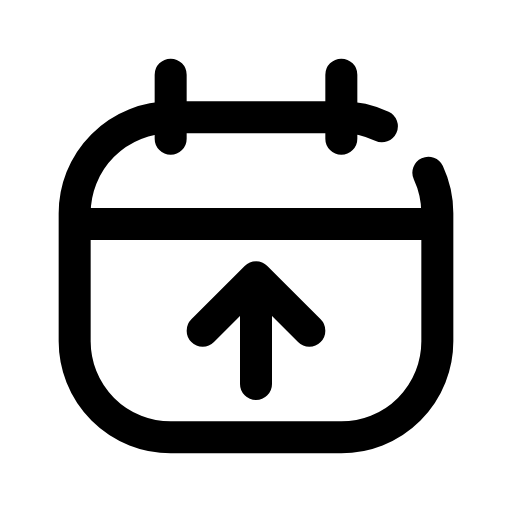
t = 0.00 s
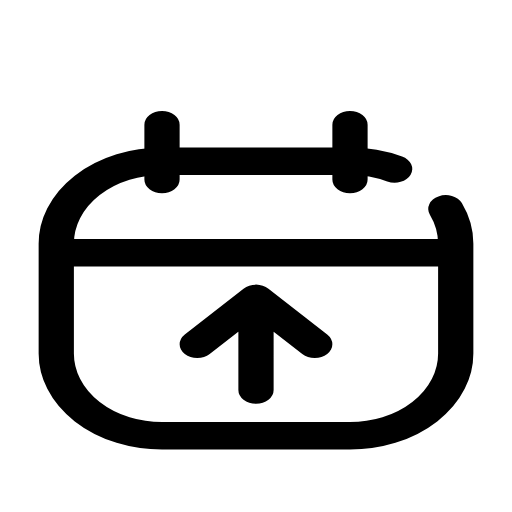
t = 0.14 s
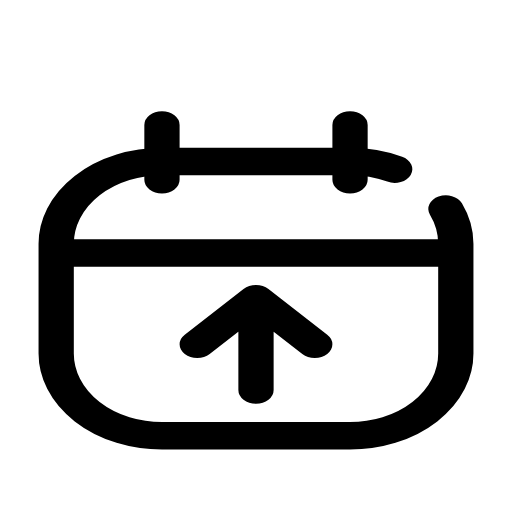
t = 0.21 s
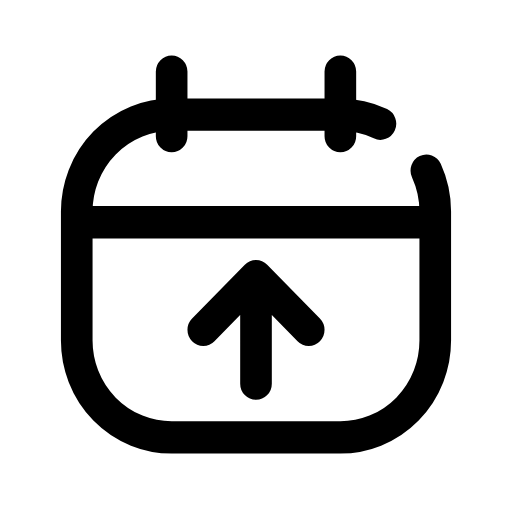
t = 0.33 s
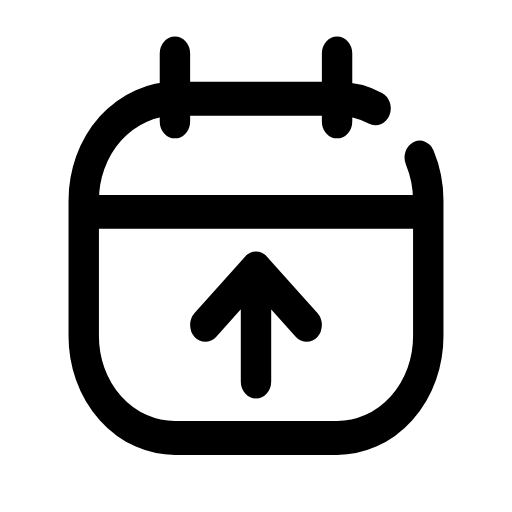
t = 0.49 s
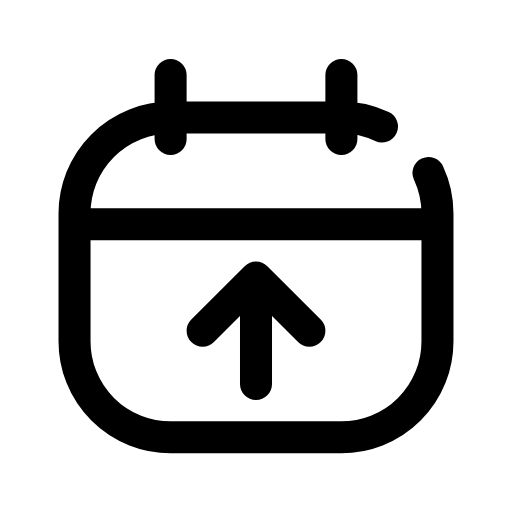
t = 0.60 s

The animated SVG that drew these frames (rendered in a browser with its animation timeline set to each time). Animation: 1 CSS @keyframes rule; one cycle of 0.70 s, repeats indefinitely.

<svg xmlns="http://www.w3.org/2000/svg" viewBox="0 0 24 24" width="24" height="24" class="rd-a-calendar-arrow-up" data-rd-animate="hover"><style>.rd-a-calendar-arrow-up{overflow:visible}.rd-a-calendar-arrow-up *{transform-box:view-box}.rd-a-calendar-arrow-up .a{transform-origin:12px 20px}@media (prefers-reduced-motion:no-preference){.rd-a-calendar-arrow-up[data-rd-animate="hover"]:hover .a,:hover>.rd-a-calendar-arrow-up[data-rd-animate="parent"] .a,.rd-a-calendar-arrow-up[data-rd-animate="play"] .a,.rd-a-calendar-arrow-up[data-rd-animate="loop"] .a{animation:rd-calendar-arrow-up-m calc(0.7s*var(--rd-speed,1)) cubic-bezier(.34,1.3,.5,1)}.rd-a-calendar-arrow-up[data-rd-animate="loop"] *{animation-iteration-count:infinite!important}@keyframes rd-calendar-arrow-up-m{0%,100%{scale:1 1}40%{scale:1.1 .86}70%{scale:.95 1.06}}}</style><g fill="none" stroke="currentColor" stroke-linecap="round" stroke-linejoin="round" stroke-width="1.5"><g class="a"><path d="M20.08 8.1A4.5 4.5 0 0 1 20.5 10v6a4.5 4.5 0 0 1-4.5 4.5H8a4.5 4.5 0 0 1-4.5-4.5v-6A4.5 4.5 0 0 1 8 5.5h8a4.5 4.5 0 0 1 1.9.42"/><path d="M3.7 10.5h16.6"/><path d="M8 3.5v3M16 3.5v3"/><path d="M12 18v-5M9.5 15.5L12 13l2.5 2.5"/></g></g></svg>
